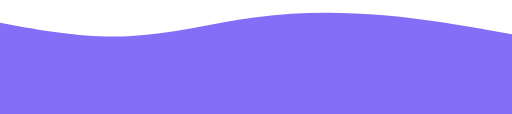
t = 0.00 s
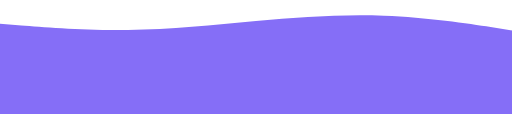
t = 1.25 s
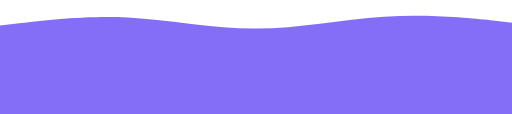
t = 3.75 s
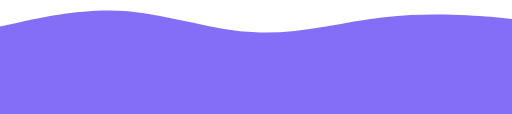
t = 5.00 s
t = 6.25 s: frame unchanged from t = 3.75 s, image omitted
t = 8.75 s: frame unchanged from t = 1.25 s, image omitted

The animated SVG that drew these frames (rendered in a browser with its animation timeline set to each time). Animation: 1 SMIL element (animate=1); one cycle of 10.00 s, repeats indefinitely.

<svg xmlns="http://www.w3.org/2000/svg" viewBox="0 0 1440 320">
  <path fill="#856EF7" fill-opacity="1"
    d="M0,64L60,74.7C120,85,240,107,360,101.3C480,96,600,64,720,48C840,32,960,32,1080,42.7C1200,53,1320,75,1380,85.3L1440,96L1440,320L1380,320C1320,320,1200,320,1080,320C960,320,840,320,720,320C600,320,480,320,360,320C240,320,120,320,60,320L0,320Z">
    <animate attributeName="d" dur="10s" repeatCount="indefinite" keyTimes="0;0.5;1"
      values="M0,64L60,74.7C120,85,240,107,360,101.3C480,96,600,64,720,48C840,32,960,32,1080,42.7C1200,53,1320,75,1380,85.3L1440,96L1440,320L1380,320C1320,320,1200,320,1080,320C960,320,840,320,720,320C600,320,480,320,360,320C240,320,120,320,60,320L0,320Z; M0,74L60,61.3C120,48,240,22,360,31.3C480,42,600,86,720,90.7C840,96,960,62,1080,48C1200,34,1320,42,1380,46.7L1440,53L1440,320L1380,320C1320,320,1200,320,1080,320C960,320,840,320,720,320C600,320,480,320,360,320C240,320,120,320,60,320L0,320Z; M0,64L60,74.7C120,85,240,107,360,101.3C480,96,600,64,720,48C840,32,960,32,1080,42.7C1200,53,1320,75,1380,85.3L1440,96L1440,320L1380,320C1320,320,1200,320,1080,320C960,320,840,320,720,320C600,320,480,320,360,320C240,320,120,320,60,320L0,320Z" />
  </path>
</svg>